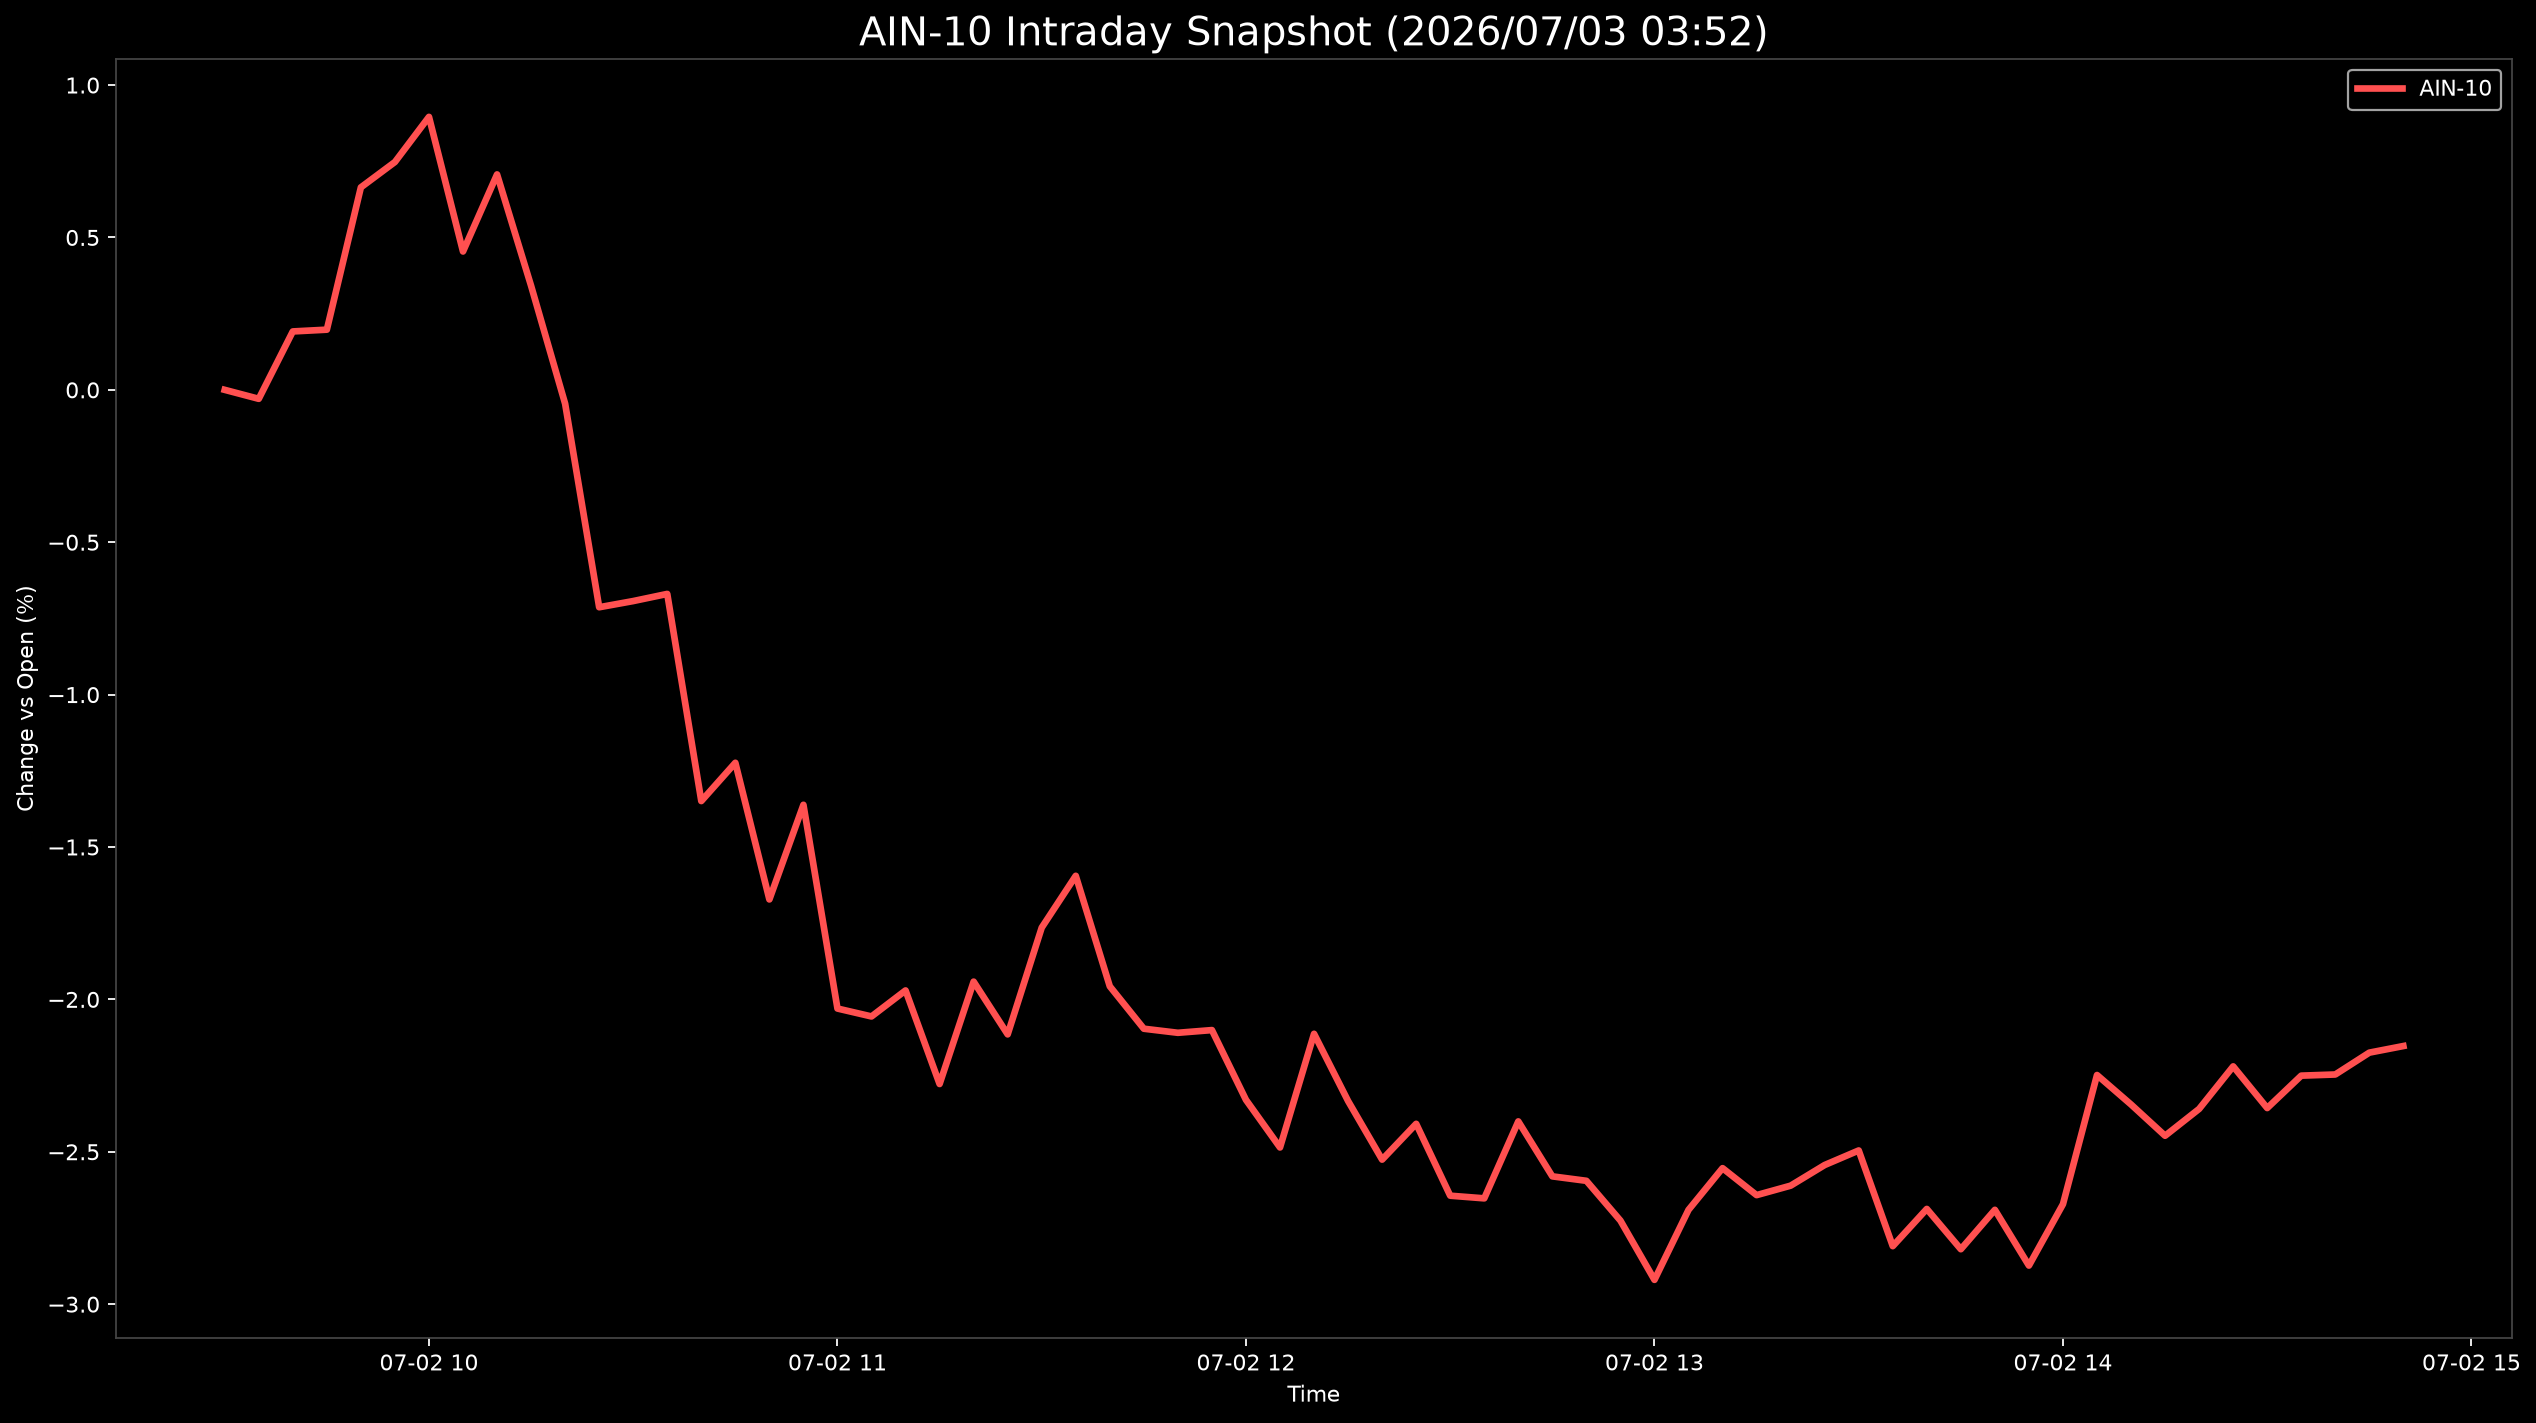

Values plotted in this chart, from the file beside it:
Datetime, AIN-10
2026-07-02 09:30:00, 0.0
2026-07-02 09:35:00, -0.02944
2026-07-02 09:40:00, 0.1917
2026-07-02 09:45:00, 0.1975
2026-07-02 09:50:00, 0.6644
2026-07-02 09:55:00, 0.7476
2026-07-02 10:00:00, 0.8957
2026-07-02 10:05:00, 0.4539
2026-07-02 10:10:00, 0.7069
2026-07-02 10:15:00, 0.3414
2026-07-02 10:20:00, -0.04551
2026-07-02 10:25:00, -0.7133
2026-07-02 10:30:00, -0.693
2026-07-02 10:35:00, -0.6696
2026-07-02 10:40:00, -1.349
2026-07-02 10:45:00, -1.224
2026-07-02 10:50:00, -1.672
2026-07-02 10:55:00, -1.361
2026-07-02 11:00:00, -2.03
2026-07-02 11:05:00, -2.056
2026-07-02 11:10:00, -1.971
2026-07-02 11:15:00, -2.278
2026-07-02 11:20:00, -1.942
2026-07-02 11:25:00, -2.115
2026-07-02 11:30:00, -1.765
2026-07-02 11:35:00, -1.594
2026-07-02 11:40:00, -1.957
2026-07-02 11:45:00, -2.096
2026-07-02 11:50:00, -2.11
2026-07-02 11:55:00, -2.101
2026-07-02 12:00:00, -2.33
2026-07-02 12:05:00, -2.486
2026-07-02 12:10:00, -2.113
2026-07-02 12:15:00, -2.333
2026-07-02 12:20:00, -2.526
2026-07-02 12:25:00, -2.408
2026-07-02 12:30:00, -2.644
2026-07-02 12:35:00, -2.653
2026-07-02 12:40:00, -2.4
2026-07-02 12:45:00, -2.581
2026-07-02 12:50:00, -2.595
2026-07-02 12:55:00, -2.726
2026-07-02 13:00:00, -2.92
2026-07-02 13:05:00, -2.691
2026-07-02 13:10:00, -2.554
2026-07-02 13:15:00, -2.642
2026-07-02 13:20:00, -2.611
2026-07-02 13:25:00, -2.543
2026-07-02 13:30:00, -2.496
2026-07-02 13:35:00, -2.81
2026-07-02 13:40:00, -2.688
2026-07-02 13:45:00, -2.82
2026-07-02 13:50:00, -2.69
2026-07-02 13:55:00, -2.873
2026-07-02 14:00:00, -2.672
2026-07-02 14:05:00, -2.248
2026-07-02 14:10:00, -2.345
2026-07-02 14:15:00, -2.447
2026-07-02 14:20:00, -2.359
2026-07-02 14:25:00, -2.22
... 5 more rows
